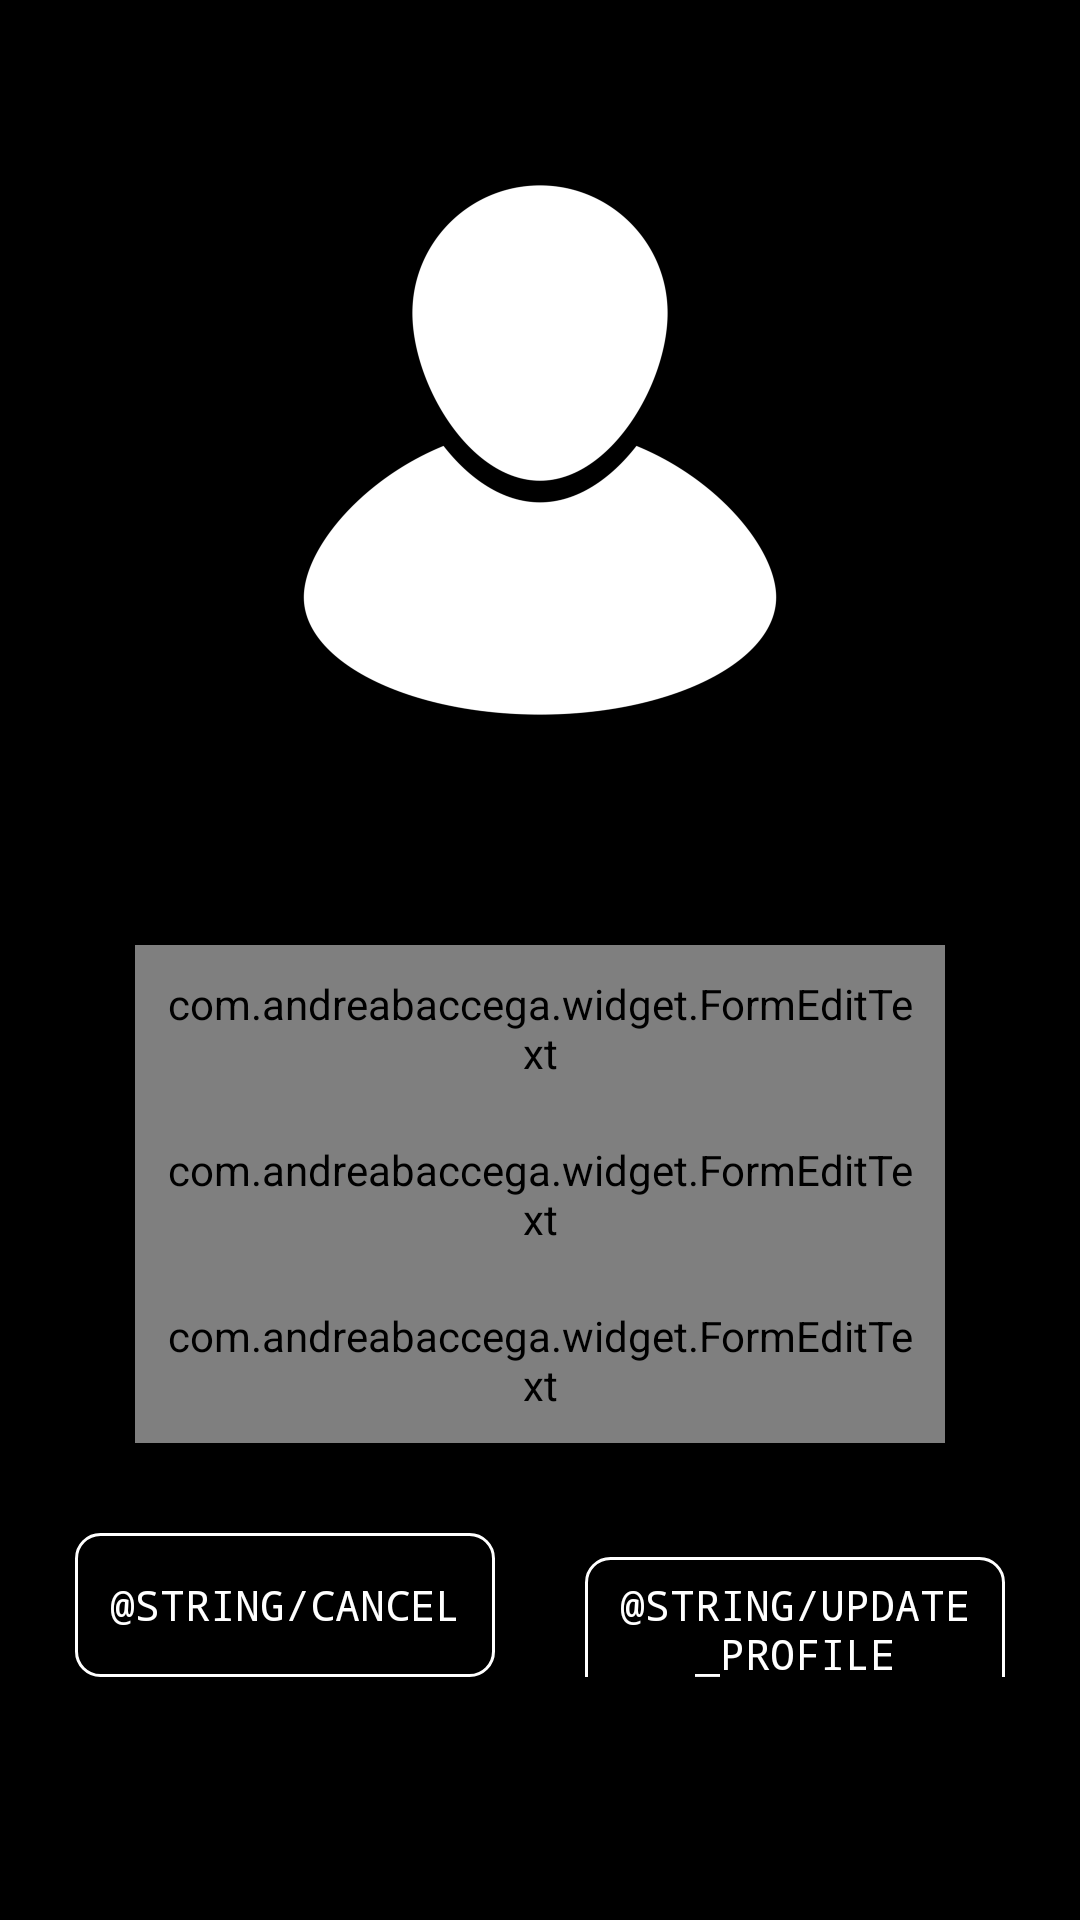

Android layout source for this screen:
<!-- AndroidManifest.xml: application theme AppTheme -->
<!-- res/layout/activity_user_profile_edit.xml -->
<?xml version="1.0" encoding="utf-8"?>
<LinearLayout xmlns:android="http://schemas.android.com/apk/res/android"
    xmlns:validator="http://schemas.android.com/apk/res-auto"
    android:layout_width="match_parent"
    android:layout_height="match_parent"
    android:background="@android:color/black"
    android:orientation="vertical">

    <LinearLayout
        android:layout_width="wrap_content"
        android:layout_height="wrap_content"
        android:layout_gravity="center"
        android:layout_marginBottom="50sp"
        android:layout_marginTop="50sp"
        android:orientation="vertical">


        <ImageView
            android:id="@+id/profilePicView"
            android:layout_width="200sp"
            android:layout_height="200sp"
            android:layout_gravity="center"
            android:contentDescription="@string/profile_pic"
            android:src="@drawable/ic_profile_big" />
    </LinearLayout>

    <LinearLayout
        android:layout_width="fill_parent"
        android:layout_height="wrap_content"
        android:orientation="vertical"
        android:padding="15sp">

        <com.andreabaccega.widget.FormEditText
            android:id="@+id/nameBox"
            android:layout_width="fill_parent"
            android:layout_height="wrap_content"
            android:layout_gravity="center_horizontal"
            android:layout_marginLeft="30sp"
            android:layout_marginRight="30sp"
            android:background="@drawable/background_edit_text_top"
            android:drawablePadding="8sp"
            android:drawableStart="@drawable/ic_profile_small"
            android:ems="10"
            android:hint="@string/name"
            android:inputType="textPersonName"
            android:padding="10sp"
            android:textAlignment="center"
            android:textColor="@android:color/black"
            android:textCursorDrawable="@drawable/edit_text_cursor"
            android:typeface="monospace"
            validator:testType="personFullName" />

        <com.andreabaccega.widget.FormEditText
            android:id="@+id/emailBox"
            android:layout_width="fill_parent"
            android:layout_height="wrap_content"
            android:layout_gravity="center_horizontal"
            android:layout_marginLeft="30sp"
            android:layout_marginRight="30sp"
            android:background="@drawable/background_edit_text_middle"
            android:drawablePadding="8sp"
            android:drawableStart="@drawable/ic_email"
            android:ems="10"
            android:hint="@string/email"
            android:inputType="textEmailAddress"
            android:padding="10sp"
            android:textAlignment="center"
            android:textColor="@android:color/black"
            android:textCursorDrawable="@drawable/edit_text_cursor"
            android:typeface="monospace"
            validator:testType="email" />


        <com.andreabaccega.widget.FormEditText
            android:id="@+id/phoneBox"
            android:layout_width="fill_parent"
            android:layout_height="wrap_content"
            android:layout_gravity="center_horizontal"
            android:layout_marginLeft="30sp"
            android:layout_marginRight="30sp"
            android:background="@drawable/background_edit_text_bottom"
            android:drawablePadding="8sp"
            android:drawableStart="@drawable/ic_phone"
            android:ems="10"
            android:hint="@string/phone_number"
            android:inputType="phone"
            android:padding="10sp"
            android:textAlignment="center"
            android:textColor="@android:color/black"
            android:textCursorDrawable="@drawable/edit_text_cursor"
            android:typeface="monospace"
            validator:testType="phone" />
    </LinearLayout>

    <LinearLayout
        android:layout_width="fill_parent"
        android:layout_height="wrap_content"
        android:layout_marginLeft="10sp"
        android:layout_marginRight="10sp"
        android:layout_marginTop="15sp"
        android:orientation="horizontal">

        <Button
            android:id="@+id/cancelBtn"
            android:layout_width="fill_parent"
            android:layout_height="wrap_content"
            android:layout_marginLeft="15sp"
            android:layout_marginRight="15sp"
            android:layout_weight="1"
            android:background="@drawable/btn_holder"
            android:text="@string/cancel"
            android:textColor="@android:color/white"
            android:typeface="monospace" />

        <Button
            android:id="@+id/updateBtn"
            android:layout_width="fill_parent"
            android:layout_height="wrap_content"
            android:layout_marginLeft="15sp"
            android:layout_marginRight="15sp"
            android:layout_weight="1"
            android:background="@drawable/btn_holder"
            android:text="@string/update_profile"
            android:textColor="@android:color/white"
            android:typeface="monospace" />

    </LinearLayout>

</LinearLayout>
<!-- resources referenced by this layout -->
<resources>
  <!-- drawable background_edit_text_bottom (drawable) -->
  <?xml version="1.0" encoding="utf-8"?>
  <shape xmlns:android="http://schemas.android.com/apk/res/android" android:shape="rectangle">
  
      <corners android:bottomLeftRadius="16px" android:bottomRightRadius="16px"/>
      <solid android:color="@android:color/white"/>
      <stroke android:width="1dp" android:color="@android:color/white"/>
  
  </shape>
  <!-- drawable background_edit_text_middle (drawable) -->
  <?xml version="1.0" encoding="utf-8"?>
  <shape xmlns:android="http://schemas.android.com/apk/res/android" android:shape="rectangle">
      <solid android:color="@android:color/white"/>
      <stroke android:width="1dp" android:color="@android:color/white"/>
  
  </shape>
  <!-- drawable background_edit_text_top (drawable) -->
  <?xml version="1.0" encoding="utf-8"?>
  <shape xmlns:android="http://schemas.android.com/apk/res/android" android:shape="rectangle">
  
      <corners android:topLeftRadius="16px" android:topRightRadius="16px"/>
      <solid android:color="@android:color/white"/>
      <stroke android:width="1dp" android:color="@android:color/white"/>
  
  </shape>
  <!-- drawable btn_holder (drawable) -->
  <?xml version="1.0" encoding="utf-8"?>
  <selector xmlns:android="http://schemas.android.com/apk/res/android">
  
      <item android:state_pressed="true">
  
          <shape android:shape="rectangle">
              <corners android:radius="8dp" />
              <solid android:color="@android:color/holo_orange_dark" />
              <stroke android:width="1dp" android:color="@android:color/white" />
  
          </shape>
  
      </item>
  
      <item>
  
          <shape android:shape="rectangle">
  
              <corners android:radius="8dp" />
              <gradient android:angle="270" android:endColor="@android:color/black" android:startColor="@android:color/black" />
              <stroke android:width="1dp" android:color="@android:color/white" />
  
          </shape>
  
      </item>
  
  </selector>
  <!-- drawable edit_text_cursor (drawable) -->
  <?xml version="1.0" encoding="utf-8"?>
  <shape xmlns:android="http://schemas.android.com/apk/res/android">
      <size android:width="2dp" />
      <solid android:color="@color/teal_400" />
  </shape>
  <!-- drawable ic_email: png bitmap (drawable-hdpi, 624 bytes) -->
  <!-- drawable ic_phone: png bitmap (drawable-hdpi, 391 bytes) -->
  <!-- drawable ic_profile_big: png bitmap (drawable-xxhdpi, 26050 bytes) -->
  <string name="email">Email</string>
  <string name="phone_number">Phone Number</string>
  <style name="AppTheme" parent="Theme.AppCompat.NoActionBar">
          <item name="colorAccent">@color/black</item>
          <item name="md_background_color">@color/light_gray</item>
      </style>
  <color name="teal_400">#26A69A</color>
  <color name="black">#000</color>
  <color name="light_gray">#D8D8D8</color>
</resources>
